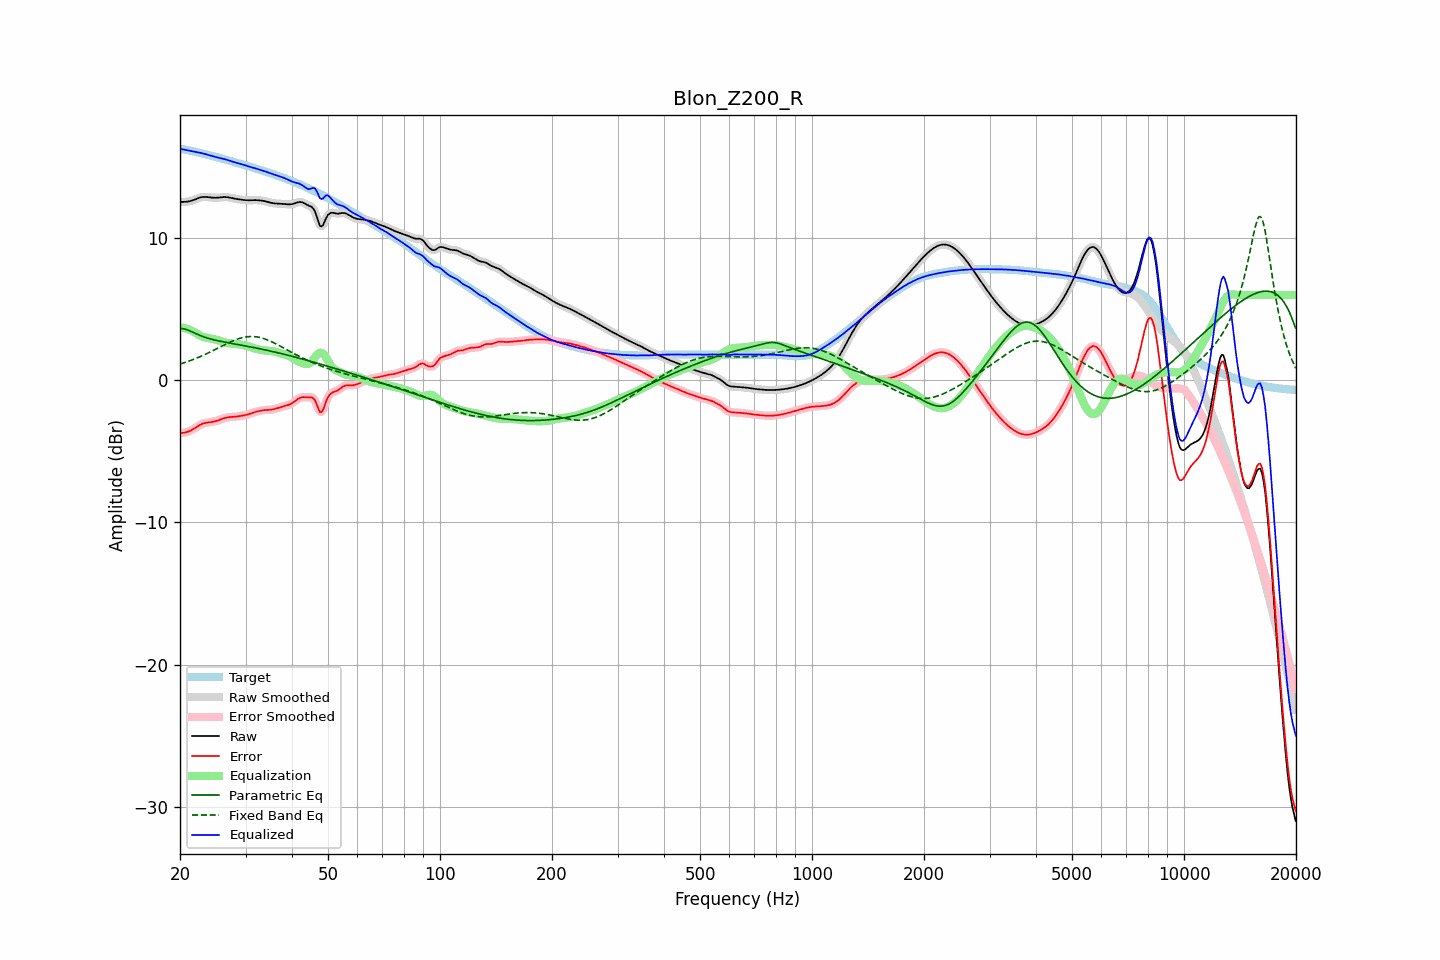

The file beside this chart, header and first rows:
frequency, raw, error, smoothed, error_smoothed, equalization, parametric_eq, fixed_band_eq, equalized_raw, equalized_smoothed, target
20.00, 12.55, -3.71, 12.55, -3.71, 3.73, 3.64, 1.14, 16.28, 16.28, 16.26
20.20, 12.55, -3.71, 12.55, -3.71, 3.71, 3.63, 1.18, 16.26, 16.26, 16.25
20.40, 12.55, -3.70, 12.55, -3.70, 3.69, 3.63, 1.21, 16.24, 16.24, 16.24
20.61, 12.55, -3.68, 12.55, -3.68, 3.67, 3.60, 1.25, 16.22, 16.22, 16.23
20.81, 12.56, -3.65, 12.56, -3.65, 3.63, 3.57, 1.29, 16.19, 16.19, 16.21
21.02, 12.57, -3.61, 12.57, -3.61, 3.60, 3.53, 1.33, 16.17, 16.17, 16.18
21.23, 12.59, -3.57, 12.59, -3.57, 3.55, 3.48, 1.37, 16.14, 16.15, 16.16
21.44, 12.62, -3.51, 12.62, -3.51, 3.51, 3.43, 1.41, 16.13, 16.13, 16.13
21.66, 12.66, -3.45, 12.66, -3.45, 3.44, 3.38, 1.45, 16.10, 16.10, 16.11
21.87, 12.70, -3.38, 12.70, -3.38, 3.38, 3.33, 1.50, 16.08, 16.08, 16.08
22.09, 12.75, -3.31, 12.75, -3.31, 3.31, 3.27, 1.54, 16.06, 16.06, 16.06
22.31, 12.80, -3.23, 12.79, -3.24, 3.24, 3.22, 1.59, 16.03, 16.03, 16.03
22.54, 12.84, -3.17, 12.84, -3.17, 3.18, 3.17, 1.64, 16.01, 16.01, 16.00
22.76, 12.87, -3.11, 12.87, -3.11, 3.12, 3.13, 1.68, 15.99, 15.99, 15.98
22.99, 12.89, -3.06, 12.89, -3.06, 3.07, 3.09, 1.73, 15.96, 15.96, 15.95
23.22, 12.90, -3.02, 12.90, -3.02, 3.03, 3.05, 1.79, 15.93, 15.93, 15.92
23.45, 12.90, -3.00, 12.90, -3.00, 3.00, 3.01, 1.84, 15.90, 15.90, 15.89
23.69, 12.89, -2.98, 12.89, -2.98, 2.98, 2.97, 1.89, 15.87, 15.86, 15.86
23.92, 12.87, -2.96, 12.87, -2.96, 2.96, 2.94, 1.95, 15.83, 15.83, 15.83
24.16, 12.86, -2.95, 12.86, -2.95, 2.94, 2.91, 2.00, 15.80, 15.80, 15.81
24.40, 12.85, -2.93, 12.85, -2.93, 2.92, 2.88, 2.06, 15.77, 15.77, 15.78
24.65, 12.84, -2.91, 12.84, -2.91, 2.90, 2.85, 2.11, 15.74, 15.74, 15.75
24.89, 12.84, -2.88, 12.84, -2.88, 2.87, 2.82, 2.17, 15.71, 15.71, 15.72
25.14, 12.84, -2.85, 12.84, -2.85, 2.84, 2.79, 2.23, 15.68, 15.68, 15.69
25.39, 12.85, -2.81, 12.85, -2.81, 2.80, 2.77, 2.29, 15.65, 15.65, 15.66
25.65, 12.86, -2.77, 12.86, -2.77, 2.76, 2.75, 2.34, 15.62, 15.62, 15.63
25.91, 12.87, -2.72, 12.87, -2.72, 2.73, 2.72, 2.40, 15.60, 15.60, 15.60
26.16, 12.88, -2.68, 12.88, -2.68, 2.69, 2.70, 2.46, 15.57, 15.57, 15.57
26.43, 12.89, -2.65, 12.89, -2.65, 2.66, 2.68, 2.51, 15.54, 15.54, 15.53
26.69, 12.88, -2.62, 12.88, -2.62, 2.63, 2.66, 2.57, 15.51, 15.51, 15.50
26.96, 12.87, -2.60, 12.87, -2.60, 2.61, 2.64, 2.62, 15.48, 15.48, 15.47
27.23, 12.85, -2.59, 12.85, -2.59, 2.59, 2.62, 2.68, 15.44, 15.44, 15.44
27.50, 12.82, -2.58, 12.83, -2.58, 2.58, 2.60, 2.73, 15.40, 15.40, 15.41
27.77, 12.80, -2.57, 12.80, -2.57, 2.57, 2.58, 2.78, 15.37, 15.37, 15.37
28.05, 12.77, -2.57, 12.78, -2.56, 2.56, 2.56, 2.82, 15.33, 15.33, 15.34
28.33, 12.75, -2.55, 12.75, -2.55, 2.55, 2.54, 2.87, 15.30, 15.30, 15.31
28.62, 12.74, -2.54, 12.74, -2.54, 2.54, 2.52, 2.91, 15.27, 15.27, 15.27
28.90, 12.72, -2.52, 12.72, -2.52, 2.52, 2.49, 2.94, 15.24, 15.24, 15.24
29.19, 12.71, -2.50, 12.71, -2.50, 2.50, 2.47, 2.98, 15.21, 15.21, 15.21
29.48, 12.69, -2.48, 12.69, -2.48, 2.48, 2.45, 3.00, 15.17, 15.17, 15.17
29.78, 12.68, -2.46, 12.68, -2.46, 2.46, 2.43, 3.03, 15.14, 15.14, 15.14
30.08, 12.67, -2.44, 12.67, -2.44, 2.43, 2.41, 3.05, 15.10, 15.10, 15.10
30.38, 12.66, -2.41, 12.66, -2.41, 2.40, 2.39, 3.06, 15.06, 15.06, 15.07
30.68, 12.66, -2.38, 12.66, -2.38, 2.37, 2.37, 3.07, 15.03, 15.03, 15.04
30.99, 12.66, -2.34, 12.66, -2.34, 2.34, 2.35, 3.08, 15.00, 15.00, 15.00
31.30, 12.67, -2.30, 12.67, -2.30, 2.30, 2.32, 3.08, 14.97, 14.97, 14.97
31.61, 12.67, -2.26, 12.67, -2.26, 2.26, 2.30, 3.07, 14.94, 14.94, 14.93
31.93, 12.67, -2.23, 12.67, -2.23, 2.23, 2.28, 3.06, 14.90, 14.90, 14.90
32.24, 12.67, -2.19, 12.67, -2.19, 2.20, 2.26, 3.05, 14.86, 14.86, 14.86
32.57, 12.66, -2.17, 12.66, -2.17, 2.17, 2.23, 3.03, 14.83, 14.83, 14.83
32.89, 12.65, -2.14, 12.65, -2.14, 2.14, 2.21, 3.00, 14.79, 14.79, 14.79
33.22, 12.64, -2.12, 12.64, -2.12, 2.12, 2.19, 2.97, 14.76, 14.76, 14.76
33.55, 12.62, -2.10, 12.62, -2.10, 2.11, 2.16, 2.94, 14.73, 14.73, 14.72
33.89, 12.59, -2.09, 12.59, -2.09, 2.10, 2.14, 2.90, 14.69, 14.69, 14.68
34.23, 12.56, -2.08, 12.56, -2.08, 2.09, 2.11, 2.86, 14.65, 14.65, 14.65
34.57, 12.53, -2.08, 12.53, -2.08, 2.08, 2.09, 2.81, 14.61, 14.61, 14.61
34.92, 12.50, -2.07, 12.50, -2.07, 2.06, 2.06, 2.76, 14.56, 14.56, 14.57
35.27, 12.47, -2.06, 12.47, -2.06, 2.05, 2.04, 2.71, 14.52, 14.52, 14.53
35.62, 12.45, -2.04, 12.45, -2.04, 2.03, 2.01, 2.66, 14.48, 14.48, 14.49
35.97, 12.44, -2.01, 12.44, -2.01, 2.01, 1.98, 2.60, 14.45, 14.45, 14.45
... 635 more rows
